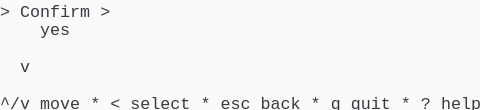
t = 0.00 s
t = 1.03 s: frame unchanged from t = 0.00 s, image omitted
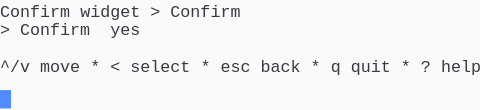
t = 1.98 s
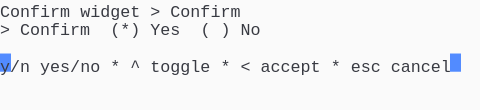
t = 2.80 s
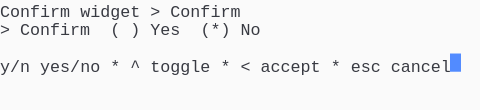
t = 3.69 s
t = 5.06 s: frame unchanged from t = 3.69 s, image omitted

The animated SVG that drew these frames (rendered in a browser with its animation timeline set to each time). Animation: 1 CSS @keyframes rule; one cycle of 5.75 s, repeats indefinitely.

<svg xmlns="http://www.w3.org/2000/svg" xmlns:xlink="http://www.w3.org/1999/xlink" width="480" height="110.22"><rect width="480" height="110.22" rx="0" ry="0" class="a"></rect><svg height="110.22" viewBox="0 0 48 11.022" width="480" xmlns="http://www.w3.org/2000/svg" xmlns:xlink="http://www.w3.org/1999/xlink"><style>.a{fill:rgb(250,250,250)}.b{font-family:Consolas,"Courier New",Courier,"Liberation Mono",monospace}.c{fill:rgb(56,58,66);white-space:pre}.d{fill:transparent}.e{fill:rgb(82,139,255)}.g{animation-duration:5.75s;animation-iteration-count:infinite;animation-name:f;animation-timing-function:steps(1,end)}@keyframes f{0%{transform:translateX(-0px)}0%{transform:translateX(-48px)}23.9%{transform:translateX(-96px)}38%{transform:translateX(-144px)}52.2%{transform:translateX(-192px)}100%{transform:translateX(-240px)}}</style><g font-family="Consolas, &quot;Courier New&quot;, Courier, &quot;Liberation Mono&quot;, monospace" font-size="1.67" class="b"><defs><symbol id="1"><text x="0" y="1.67" class="c">^/v</text><text x="4.008" y="1.67" class="c">move</text><text x="9.017999999999999" y="1.67" class="c">*</text><text x="11.021999999999998" y="1.67" class="c">&lt;</text><text x="13.026" y="1.67" class="c">select</text><text x="20.04" y="1.67" class="c">*</text><text x="22.043999999999997" y="1.67" class="c">esc</text><text x="26.052" y="1.67" class="c">back</text><text x="31.061999999999998" y="1.67" class="c">*</text><text x="33.065999999999995" y="1.67" class="c">q</text><text x="35.06999999999999" y="1.67" class="c">quit</text><text x="40.08" y="1.67" class="c">*</text><text x="42.083999999999996" y="1.67" class="c">?</text><text x="44.087999999999994" y="1.67" class="c">help</text></symbol><symbol id="2"><text x="0" y="1.67" class="c">Confirm</text><text x="8.016" y="1.67" class="c">widget</text><text x="15.029999999999998" y="1.67" class="c">&gt;</text><text x="17.034" y="1.67" class="c">Confirm</text></symbol><symbol id="3"><text x="0" y="1.67" class="c">y/n</text><text x="4.008" y="1.67" class="c">yes/no</text><text x="11.021999999999998" y="1.67" class="c">*</text><text x="13.026" y="1.67" class="c">^</text><text x="15.029999999999998" y="1.67" class="c">toggle</text><text x="22.043999999999997" y="1.67" class="c">*</text><text x="24.048" y="1.67" class="c">&lt;</text><text x="26.052" y="1.67" class="c">accept</text><text x="33.065999999999995" y="1.67" class="c">*</text><text x="35.06999999999999" y="1.67" class="c">esc</text><text x="39.077999999999996" y="1.67" class="c">cancel</text></symbol><symbol id="4"><text x="0" y="1.67" class="c">&gt;</text><text x="2.004" y="1.67" class="c">Confirm</text><text x="11.021999999999998" y="1.67" class="c">(</text><text x="13.026" y="1.67" class="c">)</text><text x="15.029999999999998" y="1.67" class="c">Yes</text><text x="20.04" y="1.67" class="c">(*)</text><text x="24.048" y="1.67" class="c">No</text></symbol><symbol id="a"><rect height="6" width="48" x="0" y="0" class="d"></rect></symbol><symbol id="b"><rect height="1.837" width="1.1022" class="e"></rect></symbol></defs><rect height="11.022" width="48" class="a"></rect><g class="g"><svg x="0" y="0" width="288"><svg x="0"><use xlink:href="#a"></use><use xlink:href="#b" x="-0.0040000000000000036" y="0"></use></svg><svg x="48"><use xlink:href="#a"></use><use xlink:href="#b" x="47.996" y="9.01"></use><text x="0" y="1.67" class="c">&gt;</text><text x="2.004" y="1.67" class="c">Confirm</text><text x="10.02" y="1.67" class="c">&gt;</text><text x="4.008" y="3.5069999999999997" class="c">yes</text><text x="2.004" y="7.181" class="c">v</text><use xlink:href="#1" y="9.185"></use></svg><svg x="96"><use xlink:href="#a"></use><use xlink:href="#b" x="47.996" y="5.336"></use><use xlink:href="#2" y="0"></use><text x="0" y="3.5069999999999997" class="c">&gt;</text><text x="2.004" y="3.5069999999999997" class="c">Confirm</text><text x="11.021999999999998" y="3.5069999999999997" class="c">yes</text><use xlink:href="#1" y="5.511"></use></svg><svg x="144"><use xlink:href="#a"></use><use xlink:href="#b" x="44.996" y="5.336"></use><use xlink:href="#2" y="0"></use><text x="0" y="3.5069999999999997" class="c">&gt;</text><text x="2.004" y="3.5069999999999997" class="c">Confirm</text><text x="11.021999999999998" y="3.5069999999999997" class="c">(*)</text><text x="15.029999999999998" y="3.5069999999999997" class="c">Yes</text><text x="20.04" y="3.5069999999999997" class="c">(</text><text x="22.043999999999997" y="3.5069999999999997" class="c">)</text><text x="24.048" y="3.5069999999999997" class="c">No</text><use xlink:href="#3" y="5.511"></use></svg><svg x="192"><use xlink:href="#a"></use><use xlink:href="#b" x="44.996" y="5.336"></use><use xlink:href="#2" y="0"></use><use xlink:href="#4" y="1.837"></use><use xlink:href="#3" y="5.511"></use></svg><svg x="240"><use xlink:href="#a"></use><use xlink:href="#b" x="45.996" y="5.336"></use><use xlink:href="#2" y="0"></use><use xlink:href="#4" y="1.837"></use><use xlink:href="#3" y="5.511"></use></svg></svg></g></g></svg></svg>
